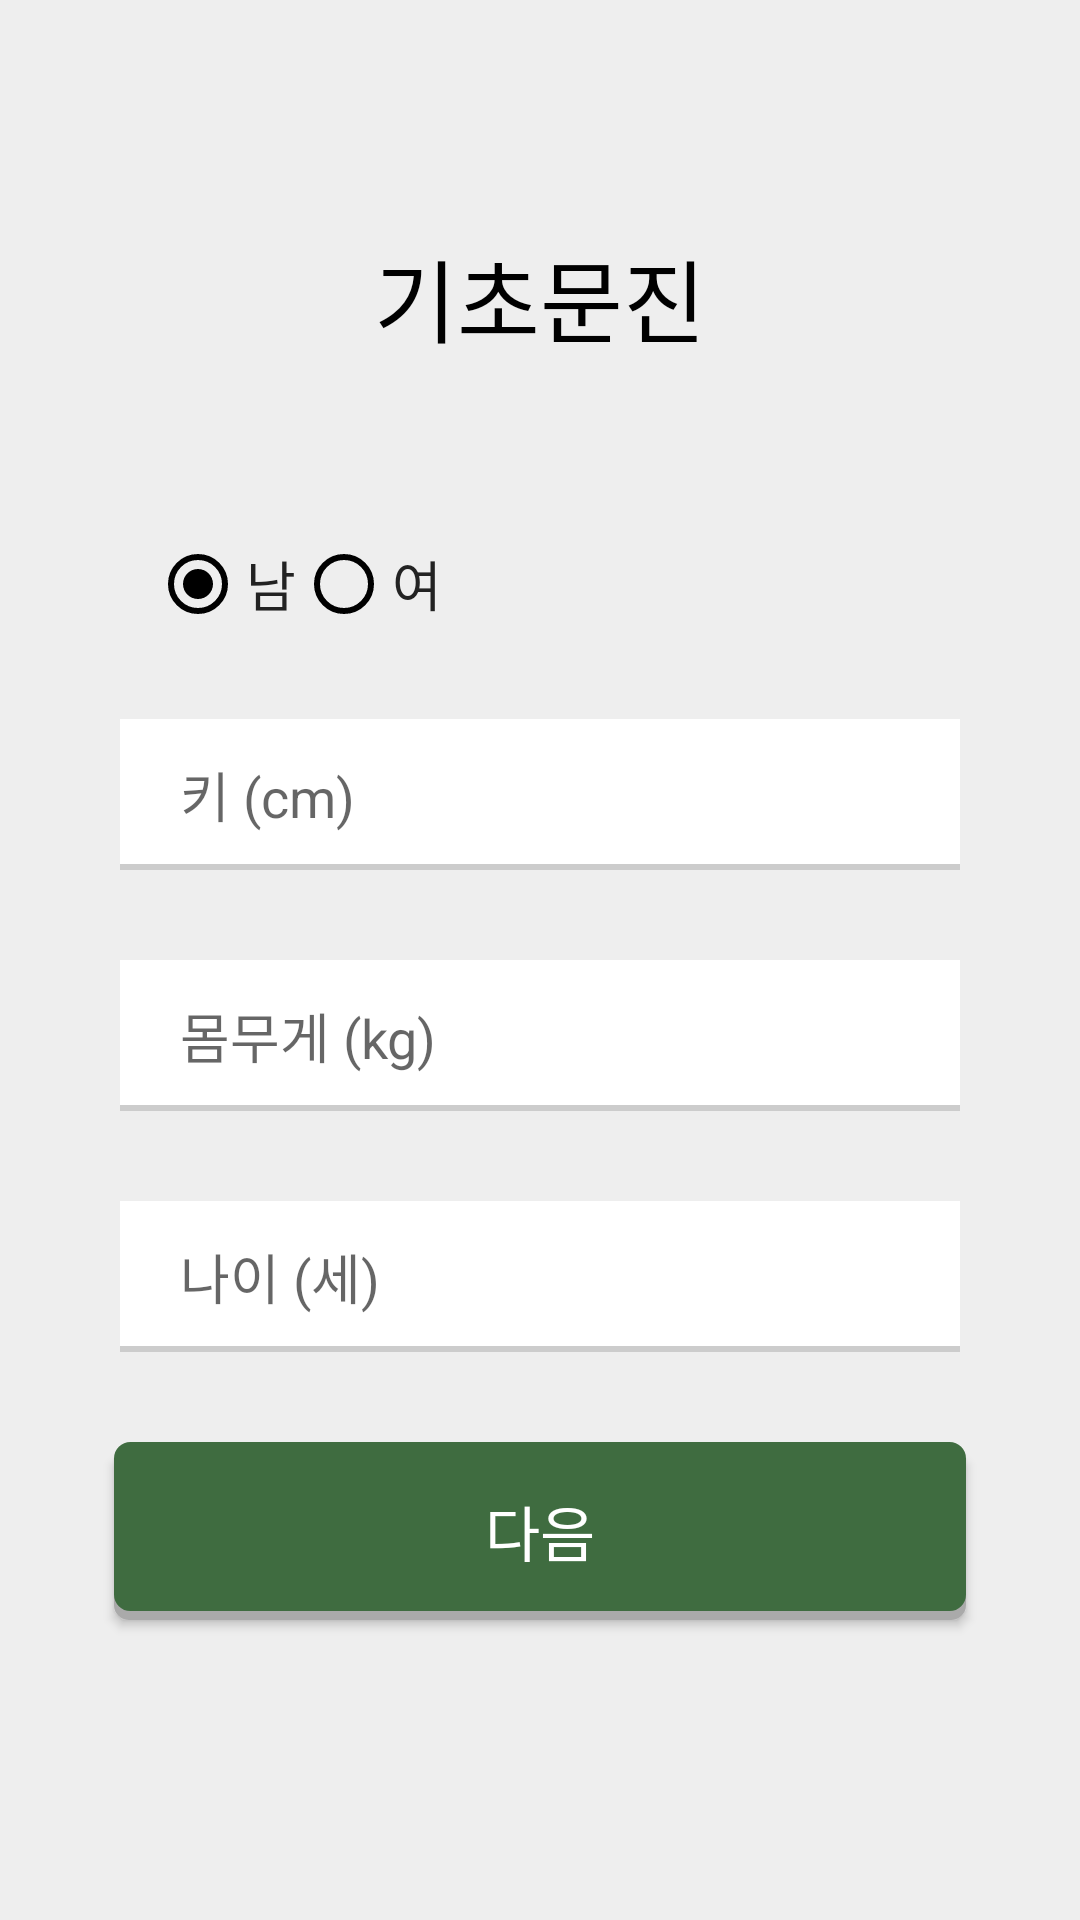

Here is an Android app screen rendered from its layout file. Give the layout XML and the strings, colors and styles it references.
<!-- AndroidManifest.xml: application theme Theme.MyApplication -->
<!-- res/layout/activity_basic_question.xml -->
<?xml version="1.0" encoding="utf-8"?>
<androidx.constraintlayout.widget.ConstraintLayout xmlns:android="http://schemas.android.com/apk/res/android"
    xmlns:app="http://schemas.android.com/apk/res-auto"
    xmlns:tools="http://schemas.android.com/tools"
    android:layout_width="match_parent"
    android:layout_height="match_parent"
    tools:context=".BasicQuestionActivity"
    android:background="#EEEEEE">

    <RadioGroup
        android:id="@+id/radioGroup"
        android:layout_width="200dp"
        android:layout_height="50dp"

        android:layout_marginStart="40dp"
        android:layout_marginBottom="20dp"
        android:orientation="horizontal"
        android:paddingHorizontal="10dp"
        app:layout_constraintBottom_toTopOf="@+id/et_height"
        app:layout_constraintStart_toStartOf="parent"
        app:layout_constraintTop_toBottomOf="@+id/tv_title"
        app:layout_constraintVertical_bias="1.0"
        >

        <RadioButton
            android:id="@+id/radioButton"
            android:layout_width="wrap_content"
            android:layout_height="match_parent"
            android:buttonTint="@color/black"
            android:textColor="#222222"
            android:checked="true"
            android:text="남"
            android:textSize="18dp" />

        <RadioButton
            android:id="@+id/radioButton2"
            android:layout_width="wrap_content"
            android:layout_height="match_parent"
            android:buttonTint="@color/black"
            android:textColor="#222222"
            android:text="여"
            android:textSize="18dp" />
    </RadioGroup>

    <EditText
        android:id="@+id/et_height"
        android:layout_width="match_parent"
        android:layout_height="wrap_content"
        android:layout_marginHorizontal="40dp"
        android:layout_marginBottom="30dp"
        android:background="@drawable/box_style"
        android:hint="키 (cm)"
        android:inputType="number"
        android:paddingHorizontal="20dp"
        android:paddingVertical="12dp"
        android:textSize="18dp"
        app:layout_constraintBottom_toTopOf="@+id/et_weight"
        app:layout_constraintEnd_toEndOf="parent"
        app:layout_constraintStart_toStartOf="parent" />

    <EditText
        android:id="@+id/et_weight"
        android:layout_width="match_parent"
        android:layout_height="wrap_content"
        android:layout_marginHorizontal="40dp"
        android:layout_marginBottom="30dp"
        android:background="@drawable/box_style"
        android:hint="몸무게 (kg)"
        android:inputType="number"
        android:paddingHorizontal="20dp"
        android:paddingVertical="12dp"
        android:textSize="18dp"
        app:layout_constraintBottom_toTopOf="@+id/et_age"
        app:layout_constraintEnd_toEndOf="parent"
        app:layout_constraintStart_toStartOf="parent" />


    <EditText
        android:id="@+id/et_age"
        android:layout_width="match_parent"
        android:layout_height="wrap_content"
        android:layout_marginHorizontal="40dp"
        android:layout_marginBottom="30dp"
        android:background="@drawable/box_style"
        android:hint="나이 (세)"
        android:inputType="number"
        android:paddingHorizontal="20dp"
        android:paddingVertical="12dp"
        android:textSize="18dp"
        app:layout_constraintBottom_toTopOf="@+id/btn_next"
        app:layout_constraintEnd_toEndOf="parent"
        app:layout_constraintStart_toStartOf="parent" />

    <Button
        android:id="@+id/btn_next"
        android:layout_width="match_parent"
        android:layout_height="wrap_content"
        android:layout_gravity="center_horizontal"
        android:layout_marginHorizontal="38dp"
        android:layout_marginBottom="100dp"
        android:background="@drawable/round_button_style"
        android:paddingVertical="15dp"
        android:text="다음"
        android:textColor="@color/white"
        android:textSize="20dp"
        app:layout_constraintBottom_toBottomOf="parent"
        app:layout_constraintEnd_toEndOf="parent"
        app:layout_constraintStart_toStartOf="parent" />

    <TextView
        android:id="@+id/tv_title"
        android:layout_width="200dp"
        android:layout_height="67dp"
        android:layout_marginVertical="30dp"
        android:fontFamily="@font/diary_font"
        android:gravity="center"
        android:paddingLeft="20dp"
        android:paddingRight="20dp"
        android:text="기초문진"
        android:textAlignment="center"
        android:textColor="@color/black"
        android:textSize="30dp"
        app:layout_constraintBottom_toTopOf="@+id/btn_next"
        app:layout_constraintEnd_toEndOf="parent"
        app:layout_constraintStart_toStartOf="parent"
        app:layout_constraintTop_toTopOf="parent"
        app:layout_constraintVertical_bias="0.100" />


</androidx.constraintlayout.widget.ConstraintLayout>
<!-- resources referenced by this layout -->
<resources>
  <color name="black">#FF000000</color>
  <color name="white">#FFFFFFFF</color>
  <!-- drawable box_style (drawable) -->
  <?xml version="1.0" encoding="utf-8"?>
  <selector xmlns:android="http://schemas.android.com/apk/res/android">
      <item>
          <layer-list>
              <item android:top="2dp">
                  <shape android:shape="rectangle">
                      <corners android:radius="0dp"/>
                      <solid
                          android:color="#CCCCCC" />
                  </shape>
              </item>
              <item android:bottom="2dp">
                  <shape android:shape="rectangle">
                      <stroke
                          android:width="1dp"
                          android:color="#FFFFFF" />
                      <corners android:radius="0dp"/>
                      <solid
                          android:color="#FFFFFF" />
                  </shape>
              </item>
          </layer-list>
      </item>
  </selector>
  <!-- drawable round_button_style (drawable) -->
  <?xml version="1.0" encoding="utf-8"?>
  <ripple xmlns:android="http://schemas.android.com/apk/res/android"
      android:color="@color/white">
      <item>
          <layer-list>
              <item android:top="3dp">
                  <shape android:shape="rectangle">
                      <corners android:radius="5dp"/>
                      <solid
                          android:color="#AAAAAA" />
                  </shape>
              </item>
              <item android:bottom="3dp">
                  <shape android:shape="rectangle">
                      <stroke
                          android:width="1dp"
                          android:color="@color/green" />
                      <corners android:radius="5dp"/>
                      <solid
                          android:color="@color/green" />
                  </shape>
              </item>
          </layer-list>
      </item>
  </ripple>
  <style name="Theme.MyApplication" parent="Theme.AppCompat.Light.NoActionBar">
          
          <item name="colorPrimary">@color/black</item>
          <item name="colorPrimaryVariant">@color/green</item>
          <item name="colorOnPrimary">@color/white</item>
          
          <item name="colorSecondary">@color/teal_200</item>
          <item name="colorSecondaryVariant">@color/teal_700</item>
          <item name="colorOnSecondary">@color/black</item>
          
          <item name="android:statusBarColor" tools:targetApi="l">@color/homeColor</item>
          <item name="android:windowLightStatusBar" tools:targetApi="m">true</item>
  
          
          <item name="windowActionBar">false</item>
          <item name="windowNoTitle">true</item>
      </style>
  <color name="green">#3F6C40</color>
  <color name="teal_200">#FF03DAC5</color>
  <color name="teal_700">#FF018786</color>
  <color name="homeColor">#CCCCCC</color>
</resources>
